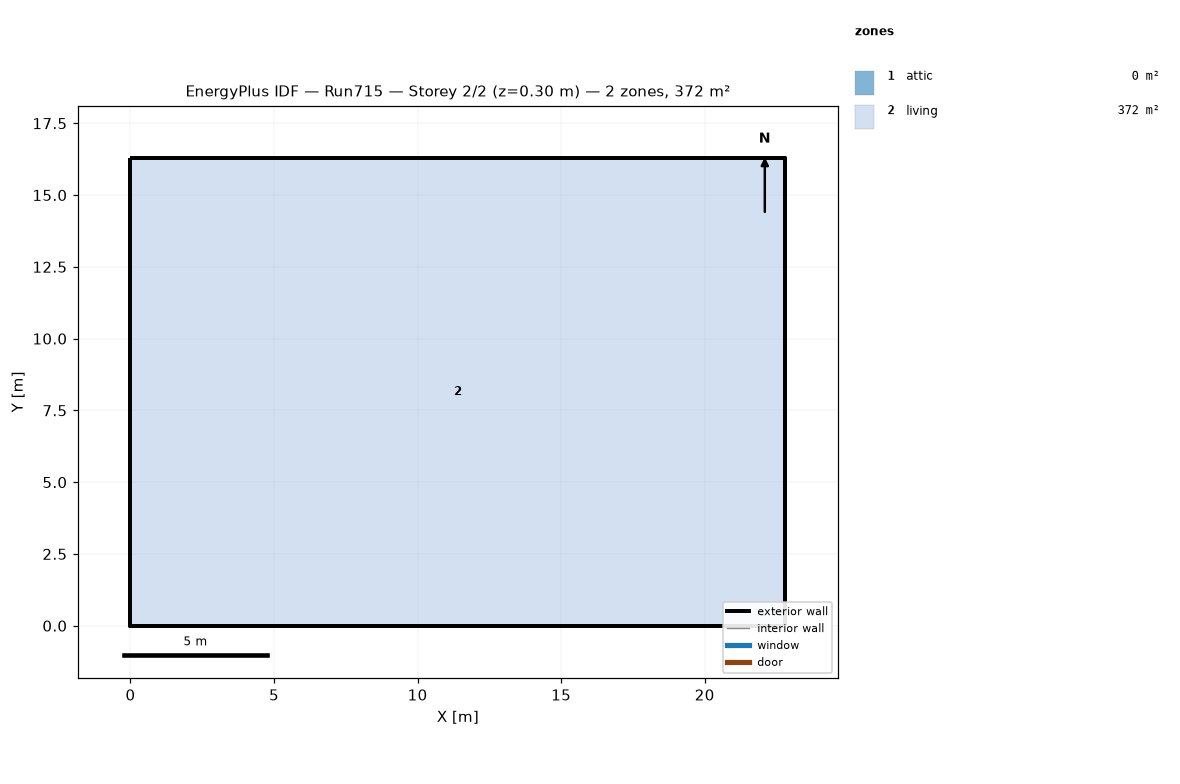
=== STOREY PLAN SPEC (per zone: floor XY polygon, exterior-wall plan segments, windows/doors) ===
zone 1: attic  (0.0 m²)
  exterior wall: (22.81, 0.00) – (22.81, 16.29) – (22.81, 8.15)  [24.4 m]
  exterior wall: (0.00, 16.29) – (0.00, 0.00) – (0.00, 8.15)  [24.4 m]
zone 2: living  (371.6 m²)
  floor: (0.00, 0.00) (0.00, 16.29) (22.81, 16.29) (22.81, 0.00)
  exterior wall: (0.00, 0.00) – (22.81, 0.00)  [22.8 m]
  exterior wall: (22.81, 0.00) – (22.81, 16.29)  [16.3 m]
  exterior wall: (22.81, 16.29) – (0.00, 16.29)  [22.8 m]
  exterior wall: (0.00, 16.29) – (0.00, 0.00)  [16.3 m]

=== DERIVED (storey summary) ===
Building: Run715
Storey: 2 of 2  (floor level z = 0.30 m)
Storey gross floor area: 371.6 m²
Zones on this storey: 2
  - attic: floor 0.0 m²; exterior wall 48.9 m (22.3 m²); WWR 0.0%
  - living: floor 371.6 m²; exterior wall 78.2 m (572.1 m²); WWR 0.0%
Zone adjacency: (none detected)